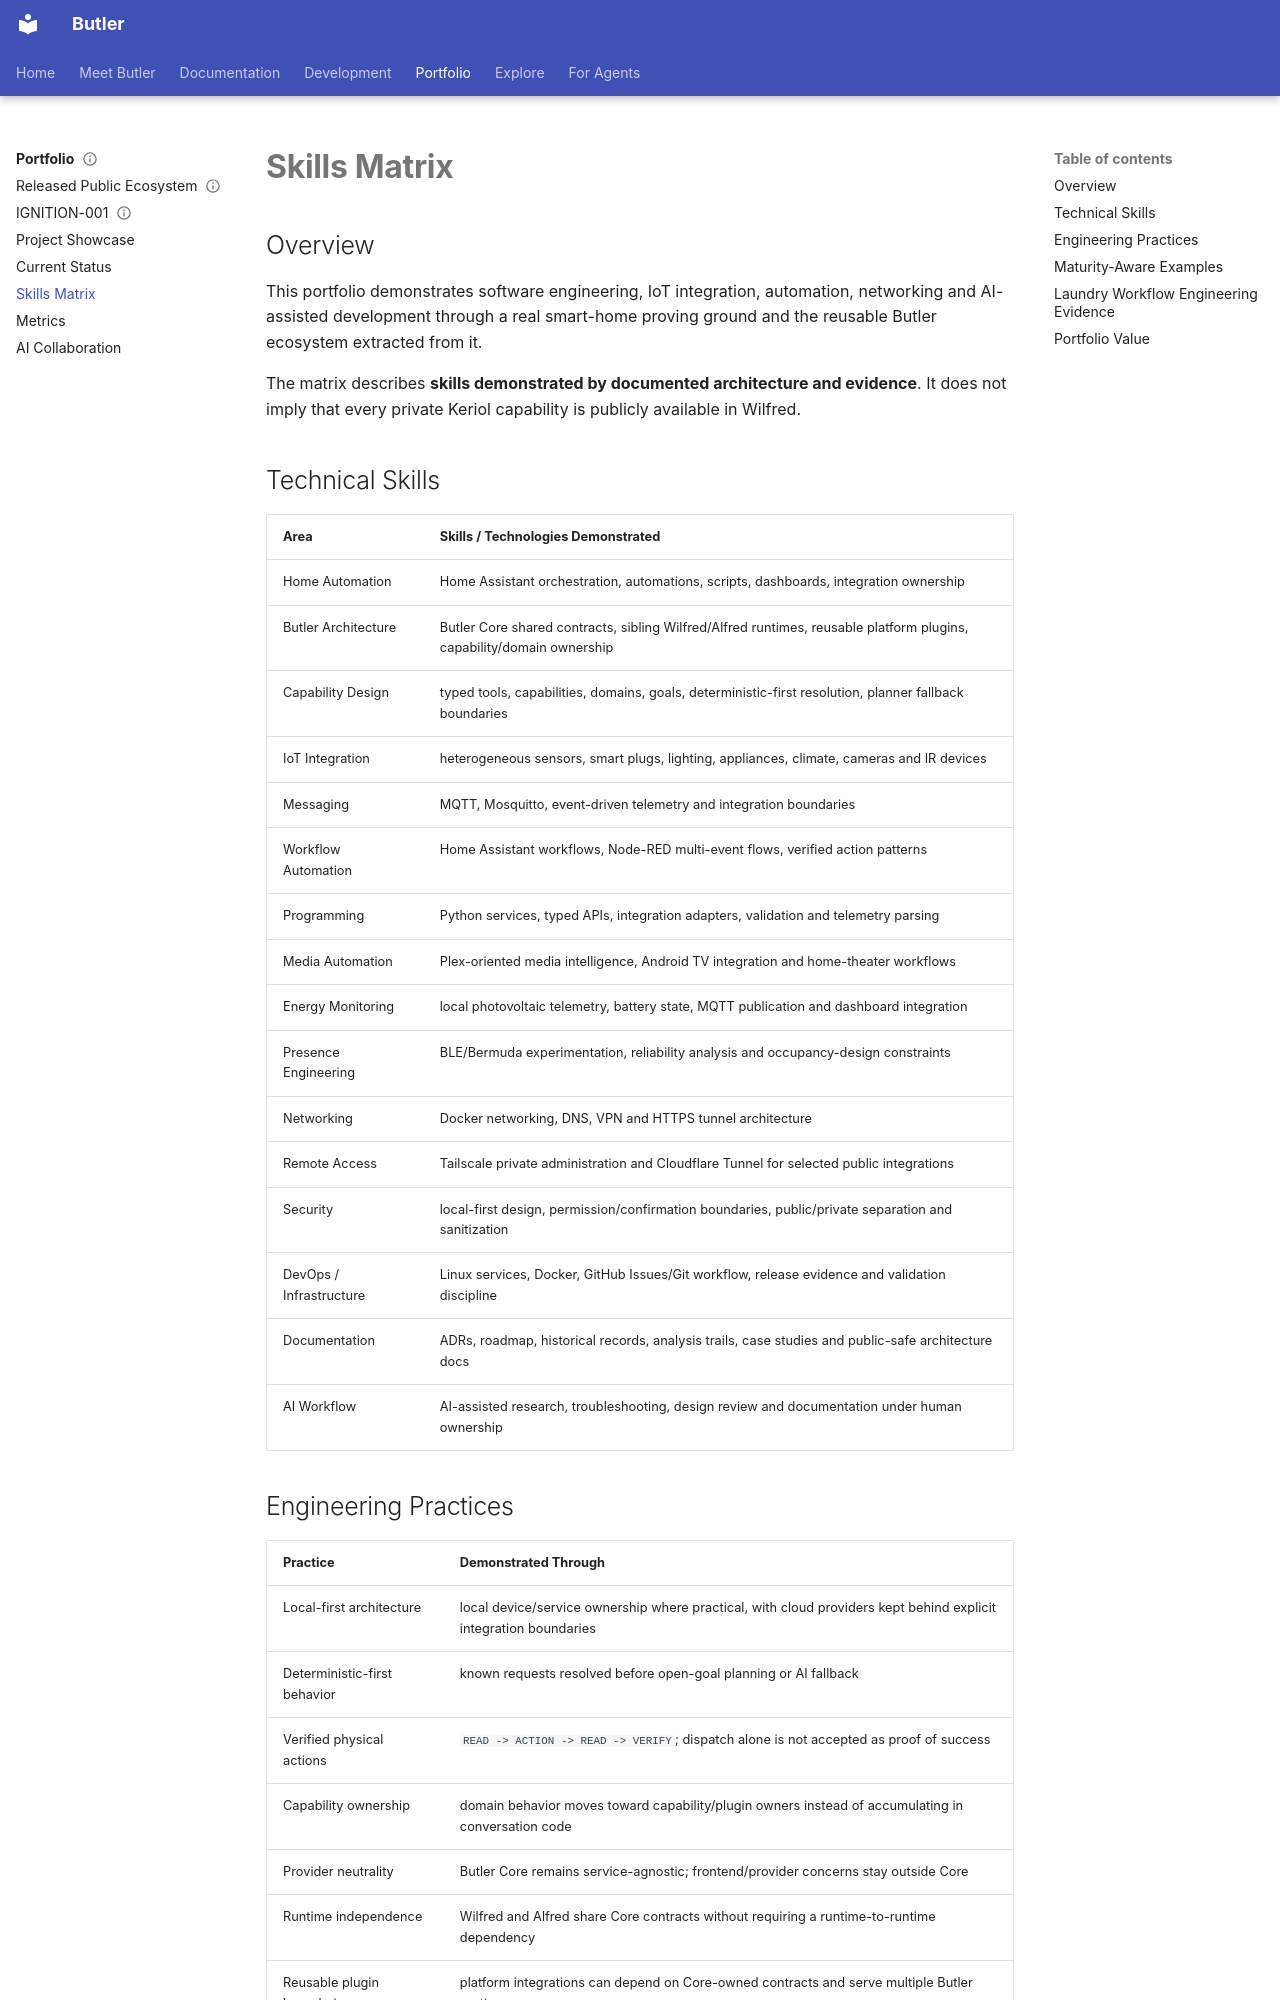

repository: keriol/Iot-home-automation · page: SKILLS_MATRIX/index.html · generator: mkdocs

# Skills Matrix

## Overview

This portfolio demonstrates software engineering, IoT integration, automation, networking and AI-assisted development through a real smart-home proving ground and the reusable Butler ecosystem extracted from it.

The matrix describes **skills demonstrated by documented architecture and evidence**. It does not imply that every private Keriol capability is publicly available in Wilfred.

## Technical Skills

| Area | Skills / Technologies Demonstrated |
|---|---|
| Home Automation | Home Assistant orchestration, automations, scripts, dashboards, integration ownership |
| Butler Architecture | Butler Core shared contracts, sibling Wilfred/Alfred runtimes, reusable platform plugins, capability/domain ownership |
| Capability Design | typed tools, capabilities, domains, goals, deterministic-first resolution, planner fallback boundaries |
| IoT Integration | heterogeneous sensors, smart plugs, lighting, appliances, climate, cameras and IR devices |
| Messaging | MQTT, Mosquitto, event-driven telemetry and integration boundaries |
| Workflow Automation | Home Assistant workflows, Node-RED multi-event flows, verified action patterns |
| Programming | Python services, typed APIs, integration adapters, validation and telemetry parsing |
| Media Automation | Plex-oriented media intelligence, Android TV integration and home-theater workflows |
| Energy Monitoring | local photovoltaic telemetry, battery state, MQTT publication and dashboard integration |
| Presence Engineering | BLE/Bermuda experimentation, reliability analysis and occupancy-design constraints |
| Networking | Docker networking, DNS, VPN and HTTPS tunnel architecture |
| Remote Access | Tailscale private administration and Cloudflare Tunnel for selected public integrations |
| Security | local-first design, permission/confirmation boundaries, public/private separation and sanitization |
| DevOps / Infrastructure | Linux services, Docker, GitHub Issues/Git workflow, release evidence and validation discipline |
| Documentation | ADRs, roadmap, historical records, analysis trails, case studies and public-safe architecture docs |
| AI Workflow | AI-assisted research, troubleshooting, design review and documentation under human ownership |
